Run: headless pygame with SDL's dummy video driver; simulated clock (each Clock.tick advances the game by its frame time, no real sleeping); random seed 0; keys injected as events and as key.get_pressed() state; mouse plan: one left click at the window centre at the start of phase 2, then a move to the lower-right quarter at the start of phase 3.
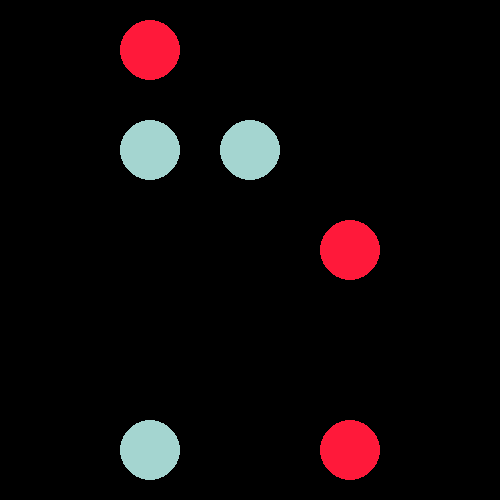
Frame 1 of 4 · flips 1–60 · no input
Frame 2 of 4 · flips 61–180 · clicked the window centre · tapped SPACE, RETURN · held RIGHT (→), D · screen unchanged from frame 1, image omitted
Frame 3 of 4 · flips 181–300 · moved the mouse to the lower-right quarter · held DOWN (↓), S · screen unchanged from frame 2, image omitted
Frame 4 of 4 · flips 301–420 · held LEFT (←), A, UP (↑), W · screen unchanged from frame 3, image omitted

The pygame program that drew these frames:

import pygame
import random
import math

pygame.init()

# Creating a window
win = pygame.display.set_mode((500, 500))
pygame.display.set_caption("Jan and Ari Mack a Mole")

restart = True


class Circle(object):
    def __init__(self, color, center, radius):
        self.color = color
        self.center = center
        self.radius = radius

    def draw(self, win):
        pygame.draw.circle(win, self.color, self.center, self.radius)


def redraw_game_window():
    win.fill(000)
    for circle in goodCircles:
        circle.draw(win)
    for circle in badCircles:
        circle.draw(win)
    pygame.display.update()  # code for redrawing stuff


def create_good_circles():

    num_of_circles = 3
    size = 30
    for i in range(num_of_circles):
        coord = random.choice(pos)  # choose a random location
        pos.remove(coord)  # Remove that possible spot
        goodCircles.append(Circle((164, 213, 208), coord, size))
        # if round over then restart pos# code to create instances of the object


def create_bad_circles():
    num_of_circles = 3
    size = 30
    for i in range(num_of_circles):
        coord = random.choice(pos)  # choose a random location
        pos.remove(coord)  # Remove that possible spot
        badCircles.append(Circle((255, 25, 58), coord, size))
        # if round over then restart pos# code to create instances of the object


def endscreen():
    global restart, goodCircles, badCircles
    restart = True
    print("HMMMM")

    goodCircles = []
    badCircles = []

    win.fill(000)
    pygame.display.update()
    largeFont = pygame.font.SysFont("courier", 40)
    roundText = largeFont.render("Round Over: " + str(score), True, (255, 255, 255))
    smallFont = pygame.font.SysFont("courier", 20)
    nextRound = smallFont.render("Press space to enter next round", True, (255, 255, 255))


    end = True
    while end:

        pygame.time.delay(100)

        for event in pygame.event.get():
            if event.type == pygame.QUIT:  # check quit game
                global running
                running = False
                return
        keys = pygame.key.get_pressed()

        if keys[pygame.K_SPACE]:
            end = False

        win.blit(roundText, (80, 250))
        win.blit(nextRound, (60, 325))
        pygame.display.update()





# all possible positions for the circles on a five by five grid
pos = [(50, 50), (150, 150), (250, 250), (350, 350), (450, 450), (50, 150), (50, 250), (50, 350), (50, 450), (150, 50), (150, 250), (150, 350), (150, 450), (250, 50), (250, 150), (250, 350), (250, 450), (350, 50), (350, 150), (350, 250), (350, 450), (450, 50), (450, 150), (450, 250), (450, 350)]
goodCircles = []
badCircles = []
score = 0

running = True
while running:
    pygame.time.delay(100)  # rate



    for event in pygame.event.get():
        if event.type == pygame.QUIT:  # check quit game
            running = False

        if event.type == pygame.MOUSEBUTTONUP:  # check for click
            pos = pygame.mouse.get_pos()  # get position of click
            for circle in goodCircles:
                xm, ym = pos
                xc, yc = circle.center
                distance = math.hypot(xm - xc, ym - yc)  # calculate distance
                if distance <= circle.radius:  # compare distance of click from center of circle to radius of circle
                    goodCircles.remove(circle)  # delete the circle
                    score += 5

    if goodCircles == [] and score > 0: # make so not starting
        endscreen()

    if restart == True:
        pos = [(50, 50), (150, 150), (250, 250), (350, 350), (450, 450), (50, 150), (50, 250), (50, 350), (50, 450), (150, 50), (150, 250), (150, 350), (150, 450), (250, 50), (250, 150), (250, 350), (250, 450), (350, 50), (350, 150), (350, 250), (350, 450), (450, 50), (450, 150), (450, 250), (450, 350)]
        goodCircles = []
        badCircles = []
        create_good_circles()
        create_bad_circles()
        restart = False

    # keys = pygame.key.get_pressed()
    redraw_game_window()

pygame.quit()

# pos = [[50, 50], [150, 150], [250, 250], [350, 350], [450, 450], [50, 150], [50, 250], [50, 350], [50, 450], [150, 50],
#        [150, 250], [150, 350], [150, 450], [250, 50], [250, 150], [250, 350], [250, 450], [350, 50], [350, 150],
#        [350, 250], [350, 450], [450, 50], [450, 150], [450, 250], [450, 350]]
